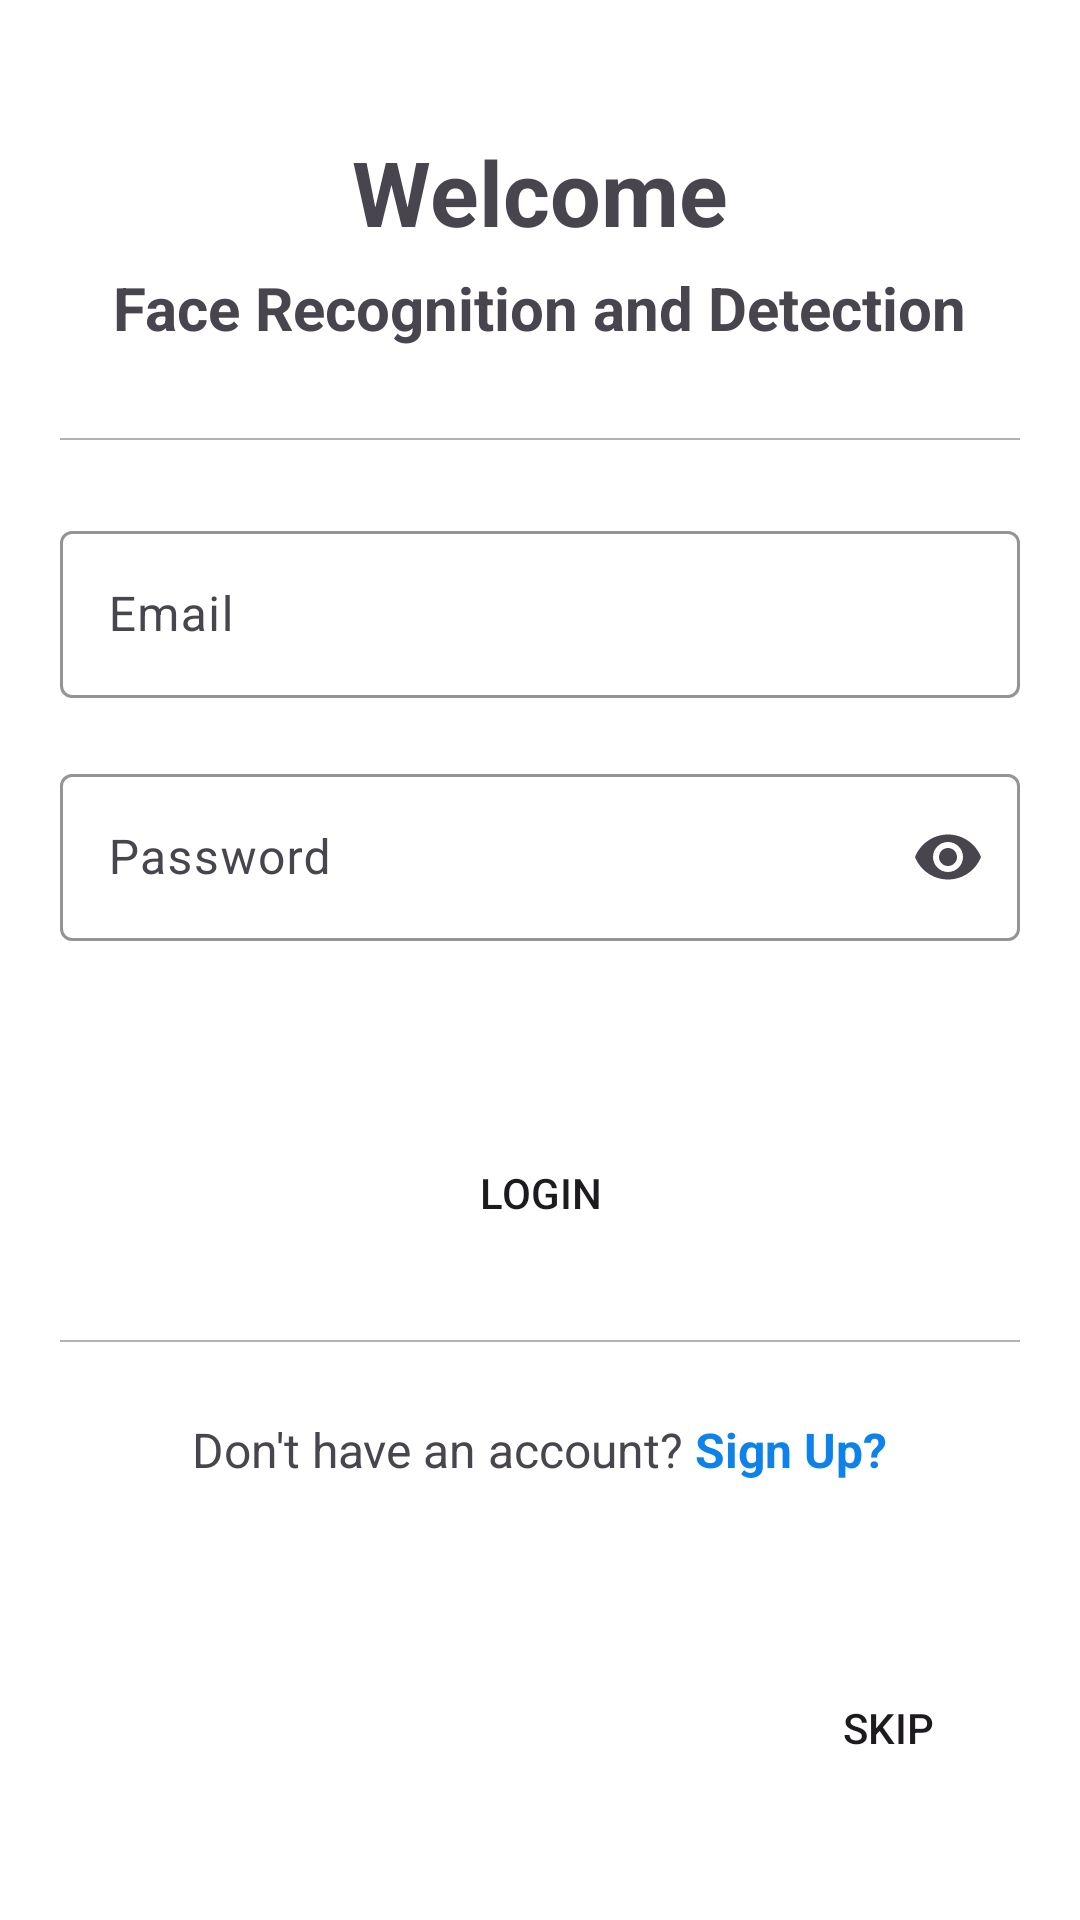

This screen was rendered from an Android layout file. Write that file and the resources it references.
<!-- AndroidManifest.xml: application theme Theme.FaceRecognition20 -->
<!-- res/layout/activity_login_and_signup.xml -->
<?xml version="1.0" encoding="utf-8"?>
<RelativeLayout xmlns:android="http://schemas.android.com/apk/res/android"
    xmlns:app="http://schemas.android.com/apk/res-auto"
    xmlns:tools="http://schemas.android.com/tools"
    android:layout_width="match_parent"
    android:layout_height="match_parent"
    android:background="@color/white"
    tools:context=".LoginAndSignupActivity">


    <TextView
        android:layout_width="wrap_content"
        android:layout_height="wrap_content"
        android:text="Welcome"
        android:textStyle="bold"
        android:textSize="30dp"
        android:layout_centerHorizontal="true"
        android:layout_marginBottom="5dp"
        android:layout_above="@+id/faceRecogniseTextView"/>


    <TextView
        android:layout_width="wrap_content"
        android:layout_height="wrap_content"
        android:text="Face Recognition and Detection"
        android:id="@+id/faceRecogniseTextView"
        android:textStyle="bold"
        android:textSize="20dp"
        android:layout_centerHorizontal="true"
        android:layout_marginBottom="30dp"
        android:layout_above="@+id/relativeLayoutLogin"/>


    <RelativeLayout
        android:layout_width="match_parent"
        android:layout_height="wrap_content"
        android:layout_centerInParent="true"
        android:id="@+id/relativeLayoutLogin"
        >


        <LinearLayout
            android:layout_width="match_parent"
            android:layout_height="wrap_content"
            android:orientation="vertical"
            android:id="@+id/linearLayoutLogin"
            android:layout_centerHorizontal="true">

            <View
                android:layout_width="match_parent"
                android:layout_height="0.8dp"
                android:layout_marginStart="20dp"
                android:layout_marginEnd="20dp"
                android:background="@color/darker_white" />

            <com.google.android.material.textfield.TextInputLayout
                android:id="@+id/txtEmail"
                android:layout_width="match_parent"
                android:layout_height="wrap_content"
                android:layout_marginStart="20dp"
                android:layout_marginTop="25dp"
                android:layout_marginEnd="20dp"
                android:hint="Email"
                app:boxBackgroundColor="@color/white"
                app:boxBackgroundMode="outline"
                app:boxStrokeColor="@color/black"
                app:hintTextColor="@color/black">

                <com.google.android.material.textfield.TextInputEditText
                    android:layout_width="match_parent"
                    android:layout_height="wrap_content"
                    android:singleLine="true"
                    android:textColor="@color/black" />

            </com.google.android.material.textfield.TextInputLayout>



            <com.google.android.material.textfield.TextInputLayout
                android:layout_width="match_parent"
                android:id="@+id/txtPassword"
                android:layout_height="wrap_content"
                android:layout_marginStart="20dp"
                android:layout_marginTop="20dp"
                android:layout_marginEnd="20dp"
                android:hint="Password"
                app:boxBackgroundColor="@color/white"
                app:boxBackgroundMode="outline"
                app:boxStrokeColor="@color/black"
                app:endIconMode="password_toggle"
                app:hintTextColor="@color/black"
                android:layout_marginBottom="50dp">

                <com.google.android.material.textfield.TextInputEditText
                    android:layout_width="match_parent"
                    android:layout_height="wrap_content"
                    android:inputType="textPassword"
                    android:maxLength="8"
                    android:textColor="@color/black" />

            </com.google.android.material.textfield.TextInputLayout>



            <LinearLayout
                android:layout_width="match_parent"
                android:layout_height="wrap_content"
                android:layout_marginTop="10dp"
                android:orientation="vertical"
                >
                <Button
                    android:id="@+id/btnLogin"
                    android:layout_marginStart="20dp"
                    android:layout_marginEnd="20dp"
                    android:layout_width="match_parent"
                    android:layout_height="wrap_content"
                    android:background="@drawable/rounded_square_button"
                    android:text="Login" />

                <Button
                    android:id="@+id/btnSignUp"
                    android:visibility="gone"
                    android:layout_marginStart="20dp"
                    android:layout_marginEnd="20dp"
                    android:layout_width="match_parent"
                    android:layout_height="wrap_content"
                    android:background="@drawable/rounded_square_button"
                    android:text="Sign Up" />

                <ProgressBar
                    android:id="@+id/progressBarLogin"
                    android:layout_gravity="center_horizontal"
                    android:layout_width="wrap_content"
                    android:layout_height="wrap_content"
                    android:visibility="gone"/>
            </LinearLayout>



            <View
                android:layout_width="match_parent"
                android:layout_height="0.8dp"
                android:layout_marginTop="25dp"
                android:layout_marginStart="20dp"
                android:layout_marginEnd="20dp"
                android:background="@color/darker_white" />



            <LinearLayout
                android:layout_width="match_parent"
                android:layout_height="wrap_content"
                android:layout_marginTop="25dp"
                android:orientation="horizontal"
                android:gravity="center"> 

                <TextView
                    android:id="@+id/txtSignUplol"
                    android:layout_width="wrap_content"
                    android:layout_height="wrap_content"
                    android:text="Don't have an account?"
                    android:textSize="16sp" />

                <TextView
                    android:id="@+id/txtSignup"
                    android:layout_width="wrap_content"
                    android:layout_height="wrap_content"
                    android:text=" Sign Up?"
                    android:textStyle="bold"
                    android:textColor="@color/light_blue"
                    android:textSize="16sp" />

                <TextView
                    android:id="@+id/txtLoginlol"
                    android:visibility="gone"
                    android:layout_width="wrap_content"
                    android:layout_height="wrap_content"
                    android:text="Already have an account?"
                    android:textSize="16sp" />

                <TextView
                    android:id="@+id/txtLogIn"
                    android:visibility="gone"
                    android:layout_width="wrap_content"
                    android:layout_height="wrap_content"
                    android:text=" Login"
                    android:textStyle="bold"
                    android:textColor="@color/light_blue"
                    android:textSize="16sp" />


            </LinearLayout>



        </LinearLayout>


    </RelativeLayout>

    <Button
        android:layout_marginTop="25dp"
        android:id="@+id/btnSkip"
        android:layout_marginBottom="40dp"
        android:layout_marginRight="20dp"
        android:layout_width="wrap_content"
        android:layout_height="wrap_content"
        android:layout_alignParentBottom="true"
        android:layout_alignParentEnd="true"
        android:background="@drawable/rounded_square_button"
        android:text="Skip" />

</RelativeLayout>
<!-- resources referenced by this layout -->
<resources>
  <color name="black">#FF000000</color>
  <color name="darker_white">#A4888585</color>
  <color name="light_blue">#0D82E9</color>
  <color name="white">#FFFFFFFF</color>
  <!-- drawable rounded_square_button (drawable) -->
  <shape xmlns:android="http://schemas.android.com/apk/res/android">
      <corners android:radius="5dp"/> 
  </shape>
  <style name="Theme.FaceRecognition20" parent="Base.Theme.FaceRecognition20" />
  <style name="Base.Theme.FaceRecognition20" parent="Theme.Material3.DayNight.NoActionBar">
          
          
      </style>
</resources>
